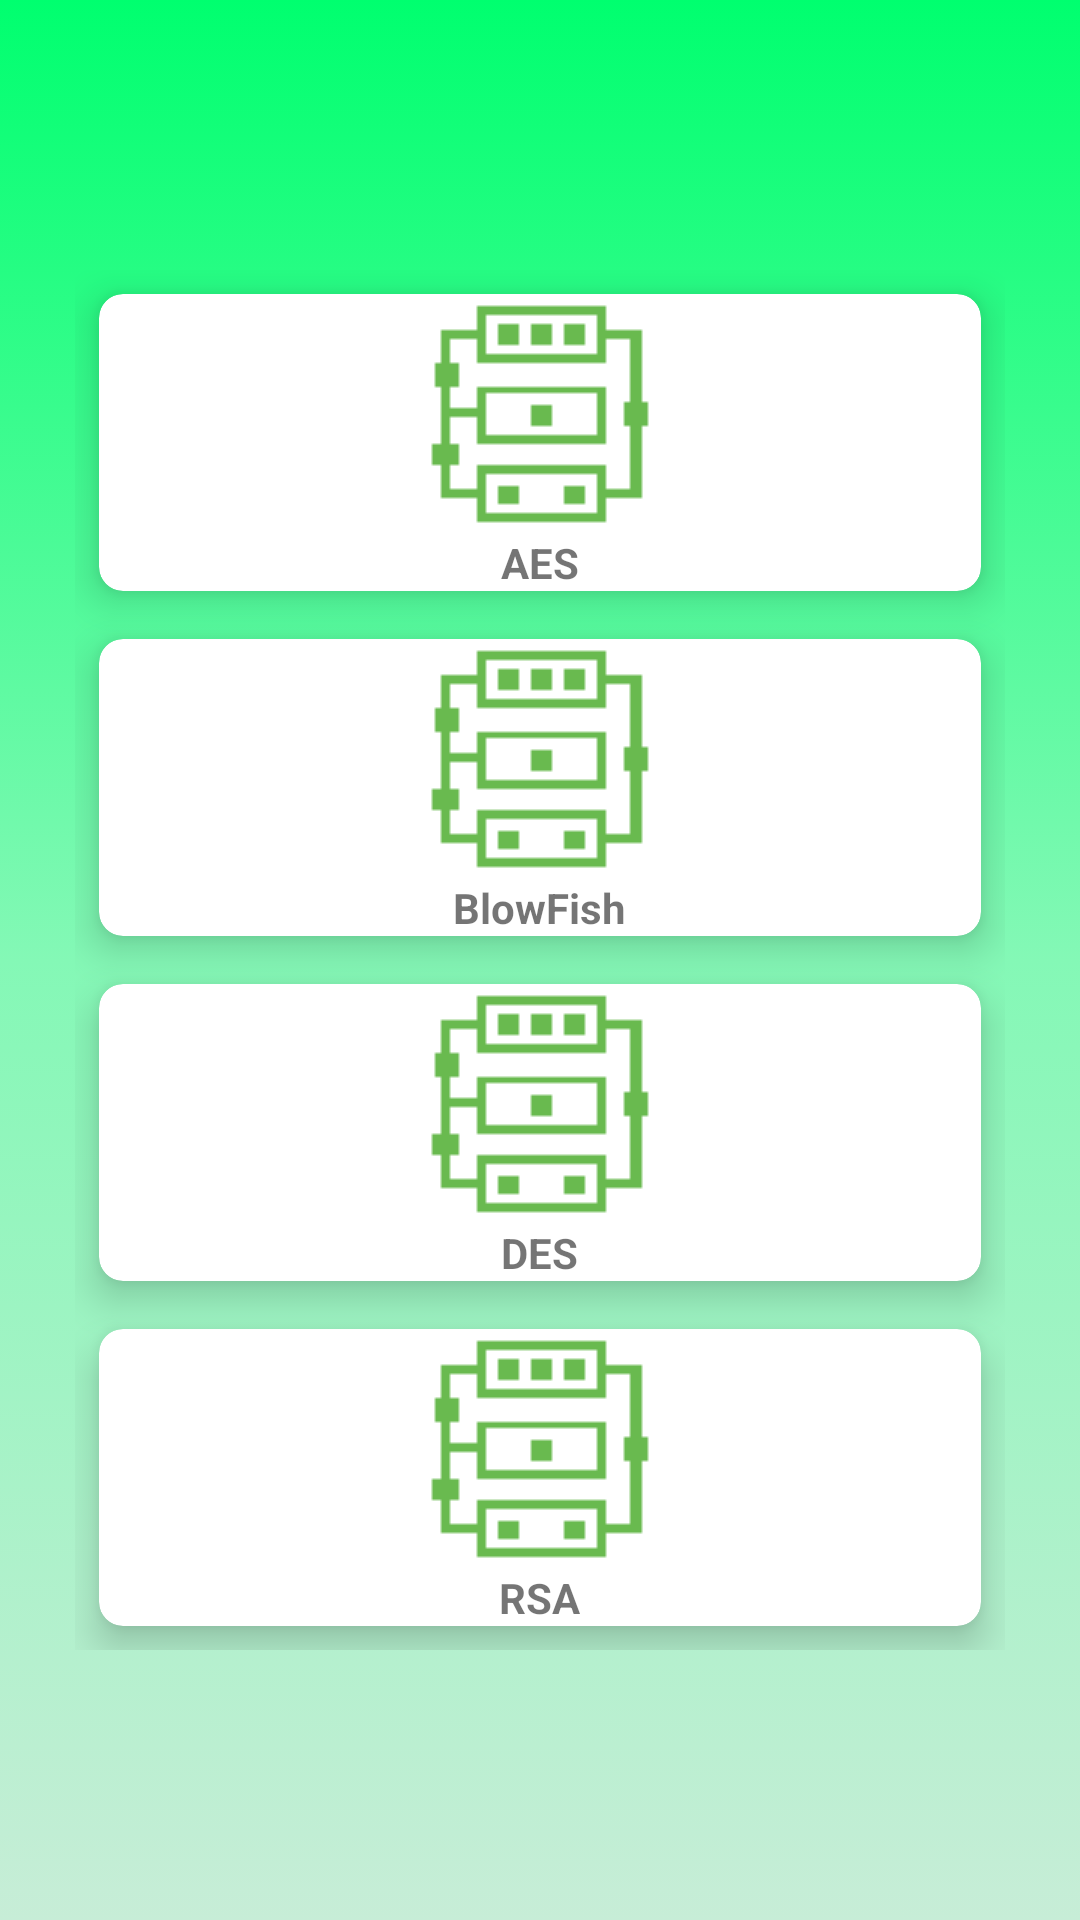

Layout XML and referenced resources for this Android screen:
<!-- AndroidManifest.xml: application theme AppTheme -->
<!-- res/layout/ciphers_activity.xml -->
<?xml version="1.0" encoding="utf-8"?>
<androidx.constraintlayout.widget.ConstraintLayout
        xmlns:android="http://schemas.android.com/apk/res/android"
        xmlns:tools="http://schemas.android.com/tools"
        xmlns:app="http://schemas.android.com/apk/res-auto"
        android:layout_width="match_parent"
        android:layout_height="match_parent"
        android:background="@drawable/background"
        tools:context=".ui.Ciphers.CiphersFragment">
    <GridLayout
            android:layout_width="match_parent"
            android:layout_height="wrap_content"
            android:layout_margin="25dp"
            android:layout_gravity="center"
            android:columnCount="1"
            android:alignmentMode="alignMargins"
            app:layout_constraintStart_toStartOf="parent"
            app:layout_constraintEnd_toEndOf="parent"
            app:layout_constraintBottom_toBottomOf="parent"
            app:layout_constraintTop_toTopOf="parent"
            android:id="@+id/gridLayout3">

        <androidx.cardview.widget.CardView
                android:onClick="MainClick"
                tools:ignore="OnClick"
                android:id="@+id/btnAES"
                android:layout_gravity="fill"
                android:layout_margin="8dp"
                app:cardCornerRadius="8dp"
                app:cardElevation="8dp">
            <LinearLayout
                    android:layout_width="wrap_content"
                    android:layout_height="wrap_content"
                    android:orientation="vertical"
                    android:layout_gravity="center"
                    android:gravity="center">
                <ImageView
                        android:src="@drawable/green"
                        android:layout_width="wrap_content"
                        android:layout_height="wrap_content"/>
                <TextView
                        android:layout_width="wrap_content"
                        android:layout_height="wrap_content"
                        android:textAlignment="center"
                        android:textStyle="bold"
                        android:text="AES"/>
            </LinearLayout>
        </androidx.cardview.widget.CardView>

        <androidx.cardview.widget.CardView
                android:onClick="MainClick"
                tools:ignore="OnClick"
                android:id="@+id/btnBlowFish"
                android:layout_gravity="fill"
                android:layout_margin="8dp"
                app:cardCornerRadius="8dp"
                app:cardElevation="8dp">
            <LinearLayout
                    android:layout_width="wrap_content"
                    android:layout_height="wrap_content"
                    android:orientation="vertical"
                    android:layout_gravity="center"
                    android:gravity="center">
                <ImageView
                        android:src="@drawable/green"
                        android:layout_width="wrap_content"
                        android:layout_height="wrap_content"/>
                <TextView
                        android:layout_width="wrap_content"
                        android:layout_height="wrap_content"
                        android:textAlignment="center"
                        android:textStyle="bold"
                        android:text="BlowFish"/>
            </LinearLayout>
        </androidx.cardview.widget.CardView>

        <androidx.cardview.widget.CardView
                android:onClick="MainClick"
                tools:ignore="OnClick"
                android:id="@+id/btnDES"
                android:layout_gravity="fill"
                android:layout_margin="8dp"
                app:cardCornerRadius="8dp"
                app:cardElevation="8dp">
            <LinearLayout
                    android:layout_width="wrap_content"
                    android:layout_height="wrap_content"
                    android:orientation="vertical"
                    android:layout_gravity="center"
                    android:gravity="center">
                <ImageView
                        android:src="@drawable/green"
                        android:layout_width="wrap_content"
                        android:layout_height="wrap_content"/>
                <TextView
                        android:layout_width="wrap_content"
                        android:layout_height="wrap_content"
                        android:textAlignment="center"
                        android:textStyle="bold"
                        android:text="DES"/>
            </LinearLayout>
        </androidx.cardview.widget.CardView>
        <androidx.cardview.widget.CardView
                android:onClick="MainClick"
                tools:ignore="OnClick"
                android:id="@+id/btnRSA"
                android:layout_gravity="fill"
                android:layout_margin="8dp"
                app:cardCornerRadius="8dp"
                app:cardElevation="8dp">
            <LinearLayout
                    android:layout_width="wrap_content"
                    android:layout_height="wrap_content"
                    android:orientation="vertical"
                    android:layout_gravity="center"
                    android:gravity="center">
                <ImageView
                        android:src="@drawable/green"
                        android:layout_width="wrap_content"
                        android:layout_height="wrap_content"/>
                <TextView
                        android:layout_width="wrap_content"
                        android:layout_height="wrap_content"
                        android:textAlignment="center"
                        android:textStyle="bold"
                        android:text="RSA"/>
            </LinearLayout>
        </androidx.cardview.widget.CardView>
    </GridLayout>
</androidx.constraintlayout.widget.ConstraintLayout>
<!-- resources referenced by this layout -->
<resources>
  <!-- drawable background (drawable) -->
  <?xml version="1.0" encoding="utf-8"?>
  <selector
          xmlns:android="http://schemas.android.com/apk/res/android">
      <item>
          <shape android:shape="rectangle">
              <gradient
                      android:angle="-90"
                        android:gradientRadius="750"
                        android:startColor="@color/BackgroundStart"
                        android:centerColor="@color/BackgroundCenter"
                        android:endColor="@color/BackgroundEnd"
              />
          </shape>
      </item>
  </selector>
  <!-- drawable green: png bitmap (drawable, 11799 bytes) -->
  <style name="AppTheme" parent="Theme.AppCompat.DayNight.DarkActionBar">
          <item name="colorPrimary">@color/colorPrimary</item>
          <item name="colorPrimaryDark">@color/colorPrimaryDark</item>
          <item name="colorAccent">@color/colorAccent</item>
          <item name="android:windowTranslucentNavigation" tools:targetApi="kitkat">true</item>
          <item name="android:navigationBarColor" tools:targetApi="lollipop">@android:color/transparent</item>
      </style>
  <color name="BackgroundStart">#00FF6F</color>
  <color name="BackgroundCenter">#84F8B6</color>
  <color name="BackgroundEnd">#C7EDD7</color>
  <color name="colorPrimary">#D81B60</color>
  <color name="colorPrimaryDark">#D81B60</color>
  <color name="colorAccent">#D81B60</color>
</resources>
